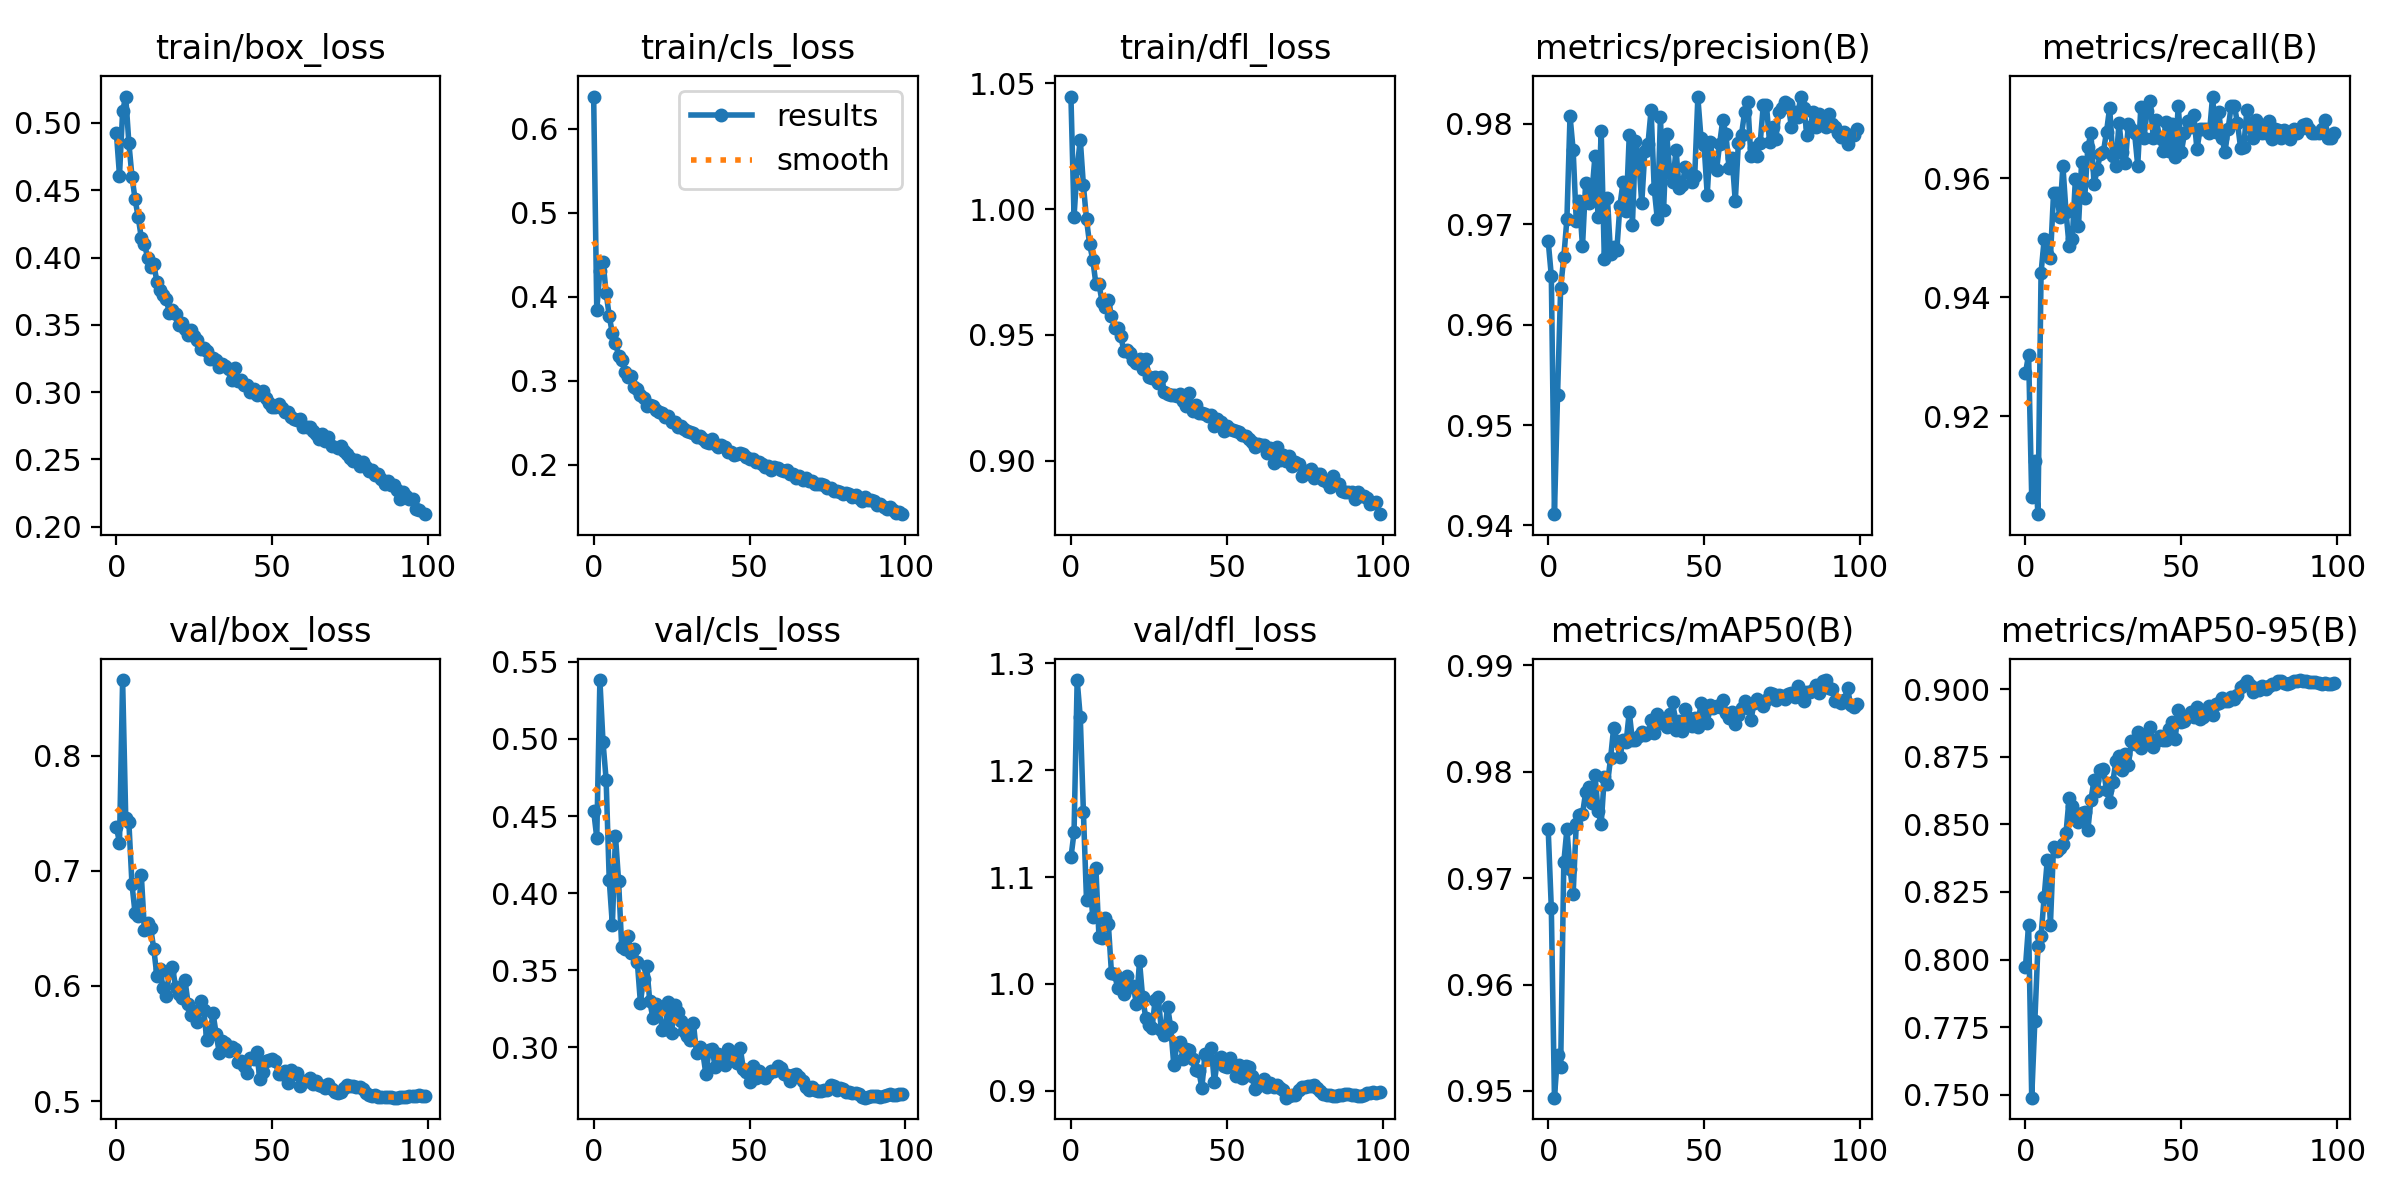

Source data for this figure (header and first rows):
epoch, train/box_loss, train/cls_loss, train/dfl_loss, metrics/precision(B), metrics/recall(B), metrics/mAP50(B), metrics/mAP50-95(B), val/box_loss, val/cls_loss, val/dfl_loss, lr/pg0, lr/pg1, lr/pg2
0, 0.4926, 0.638, 1.045, 0.9683, 0.9272, 0.9746, 0.7974, 0.7378, 0.4535, 1.118, 0.07005, 0.003328, 0.003328
1, 0.461, 0.3842, 0.997, 0.9648, 0.9303, 0.9672, 0.813, 0.7245, 0.4359, 1.142, 0.03998, 0.006595, 0.006595
2, 0.5087, 0.431, 1.016, 0.9411, 0.9063, 0.9494, 0.749, 0.8656, 0.5382, 1.284, 0.009851, 0.009797, 0.009797
3, 0.5197, 0.4418, 1.028, 0.953, 0.9125, 0.9534, 0.7772, 0.7461, 0.4981, 1.249, 0.009703, 0.009703, 0.009703
4, 0.4854, 0.4049, 1.009, 0.9637, 0.9035, 0.9523, 0.805, 0.7425, 0.4736, 1.161, 0.009703, 0.009703, 0.009703
5, 0.4602, 0.3769, 0.9959, 0.9667, 0.9441, 0.9715, 0.8087, 0.6884, 0.4085, 1.078, 0.009604, 0.009604, 0.009604
6, 0.4433, 0.3566, 0.9859, 0.9705, 0.9497, 0.9746, 0.8232, 0.663, 0.3795, 1.098, 0.009505, 0.009505, 0.009505
7, 0.43, 0.3453, 0.9799, 0.9808, 0.9473, 0.9709, 0.8369, 0.6611, 0.4371, 1.063, 0.009406, 0.009406, 0.009406
8, 0.4146, 0.33, 0.9703, 0.9774, 0.9466, 0.9685, 0.813, 0.696, 0.4078, 1.109, 0.009307, 0.009307, 0.009307
9, 0.4103, 0.3249, 0.9701, 0.9703, 0.9574, 0.9751, 0.8417, 0.6485, 0.3652, 1.044, 0.009208, 0.009208, 0.009208
10, 0.4, 0.3109, 0.963, 0.9723, 0.9574, 0.9759, 0.84, 0.6546, 0.3639, 1.043, 0.009109, 0.009109, 0.009109
11, 0.3931, 0.304, 0.9611, 0.9678, 0.9535, 0.976, 0.8414, 0.6502, 0.3721, 1.062, 0.00901, 0.00901, 0.00901
12, 0.3949, 0.3058, 0.9639, 0.9741, 0.9621, 0.9781, 0.8428, 0.6321, 0.3609, 1.056, 0.008911, 0.008911, 0.008911
13, 0.3821, 0.2924, 0.9573, 0.9721, 0.9543, 0.9786, 0.8468, 0.6087, 0.3638, 1.01, 0.008812, 0.008812, 0.008812
14, 0.376, 0.2904, 0.9529, 0.973, 0.9485, 0.9771, 0.8597, 0.6148, 0.3555, 1.009, 0.008713, 0.008713, 0.008713
15, 0.3718, 0.2827, 0.9527, 0.9768, 0.9497, 0.9797, 0.8568, 0.598, 0.3289, 0.9964, 0.008614, 0.008614, 0.008614
16, 0.369, 0.2794, 0.9495, 0.9708, 0.9597, 0.9763, 0.8527, 0.5916, 0.3445, 1, 0.008515, 0.008515, 0.008515
17, 0.3586, 0.2706, 0.9435, 0.9793, 0.9519, 0.9751, 0.8508, 0.6121, 0.3528, 0.9909, 0.008416, 0.008416, 0.008416
18, 0.3606, 0.2708, 0.9439, 0.9666, 0.9626, 0.9795, 0.8543, 0.6165, 0.3298, 1.008, 0.008317, 0.008317, 0.008317
19, 0.3583, 0.2703, 0.9426, 0.9726, 0.9567, 0.9788, 0.8546, 0.5986, 0.319, 0.9968, 0.008218, 0.008218, 0.008218
20, 0.3496, 0.2653, 0.9398, 0.967, 0.9652, 0.9812, 0.8478, 0.593, 0.328, 0.9983, 0.008119, 0.008119, 0.008119
21, 0.3516, 0.2625, 0.9387, 0.9677, 0.9675, 0.9841, 0.8591, 0.5899, 0.3257, 0.9811, 0.00802, 0.00802, 0.00802
22, 0.3469, 0.2616, 0.9403, 0.9674, 0.959, 0.9829, 0.8665, 0.6053, 0.3115, 1.021, 0.007921, 0.007921, 0.007921
23, 0.3423, 0.2574, 0.9366, 0.9718, 0.9614, 0.9814, 0.8623, 0.5846, 0.3119, 0.9873, 0.007822, 0.007822, 0.007822
24, 0.3462, 0.2581, 0.9405, 0.9742, 0.964, 0.9829, 0.8702, 0.5751, 0.3291, 0.9682, 0.007723, 0.007723, 0.007723
25, 0.3415, 0.251, 0.9334, 0.9714, 0.9644, 0.9828, 0.8703, 0.5778, 0.3094, 0.9612, 0.007624, 0.007624, 0.007624
26, 0.3385, 0.2506, 0.9328, 0.9789, 0.9678, 0.9856, 0.8625, 0.5687, 0.3276, 0.9583, 0.007525, 0.007525, 0.007525
27, 0.3322, 0.2454, 0.9334, 0.9699, 0.9718, 0.9829, 0.8583, 0.5872, 0.3226, 0.9849, 0.007426, 0.007426, 0.007426
28, 0.3329, 0.2466, 0.9309, 0.9783, 0.9636, 0.983, 0.8655, 0.579, 0.317, 0.9879, 0.007327, 0.007327, 0.007327
29, 0.3307, 0.2422, 0.9331, 0.9767, 0.9621, 0.9834, 0.8733, 0.5527, 0.3107, 0.9569, 0.007228, 0.007228, 0.007228
30, 0.3248, 0.2399, 0.9274, 0.9721, 0.9693, 0.9837, 0.8752, 0.5588, 0.3074, 0.9526, 0.007129, 0.007129, 0.007129
31, 0.3253, 0.2391, 0.9263, 0.9772, 0.9644, 0.9835, 0.87, 0.5762, 0.3045, 0.9788, 0.00703, 0.00703, 0.00703
32, 0.3239, 0.2376, 0.926, 0.978, 0.9625, 0.9836, 0.876, 0.5585, 0.3157, 0.9595, 0.006931, 0.006931, 0.006931
33, 0.3187, 0.2337, 0.9262, 0.9814, 0.969, 0.9849, 0.8718, 0.5418, 0.2961, 0.9238, 0.006832, 0.006832, 0.006832
34, 0.3211, 0.2345, 0.9258, 0.9735, 0.9682, 0.9836, 0.8809, 0.552, 0.3003, 0.9438, 0.006733, 0.006733, 0.006733
35, 0.3194, 0.2306, 0.9265, 0.9705, 0.9675, 0.9854, 0.8797, 0.5506, 0.2968, 0.9455, 0.006634, 0.006634, 0.006634
36, 0.3172, 0.2278, 0.9237, 0.9807, 0.9621, 0.9846, 0.884, 0.5435, 0.2826, 0.9299, 0.006535, 0.006535, 0.006535
37, 0.3089, 0.2256, 0.9218, 0.9714, 0.9719, 0.9846, 0.8782, 0.547, 0.2983, 0.9386, 0.006436, 0.006436, 0.006436
38, 0.3181, 0.2311, 0.9269, 0.979, 0.9667, 0.9842, 0.8798, 0.5449, 0.2988, 0.9381, 0.006337, 0.006337, 0.006337
39, 0.3085, 0.2248, 0.9197, 0.9751, 0.9712, 0.9854, 0.8821, 0.5343, 0.2869, 0.9296, 0.006238, 0.006238, 0.006238
40, 0.3088, 0.2219, 0.9222, 0.9742, 0.9729, 0.9866, 0.8861, 0.5347, 0.2957, 0.919, 0.006139, 0.006139, 0.006139
41, 0.3052, 0.2238, 0.9189, 0.9774, 0.9667, 0.9839, 0.8787, 0.53, 0.291, 0.9189, 0.00604, 0.00604, 0.00604
42, 0.3054, 0.2212, 0.919, 0.9736, 0.9698, 0.9848, 0.8808, 0.5248, 0.2885, 0.9027, 0.005941, 0.005941, 0.005941
43, 0.2998, 0.2151, 0.9185, 0.9739, 0.9667, 0.9838, 0.8826, 0.5372, 0.2989, 0.9342, 0.005842, 0.005842, 0.005842
44, 0.302, 0.2153, 0.9177, 0.9757, 0.9646, 0.9859, 0.8812, 0.5366, 0.2954, 0.9294, 0.005743, 0.005743, 0.005743
45, 0.298, 0.2115, 0.9181, 0.9751, 0.9695, 0.9851, 0.8812, 0.5425, 0.2964, 0.9401, 0.005644, 0.005644, 0.005644
46, 0.2993, 0.213, 0.9139, 0.9742, 0.9645, 0.9842, 0.8852, 0.5194, 0.2897, 0.9081, 0.005545, 0.005545, 0.005545
47, 0.3009, 0.2142, 0.9167, 0.9748, 0.969, 0.9851, 0.8879, 0.5254, 0.2999, 0.9292, 0.005446, 0.005446, 0.005446
48, 0.2952, 0.2128, 0.9155, 0.9826, 0.9636, 0.9842, 0.8815, 0.5351, 0.2862, 0.9315, 0.005347, 0.005347, 0.005347
49, 0.2922, 0.2095, 0.9117, 0.9786, 0.9721, 0.9865, 0.8922, 0.5357, 0.2843, 0.9234, 0.005248, 0.005248, 0.005248
50, 0.2892, 0.2066, 0.9138, 0.9779, 0.9644, 0.9854, 0.8878, 0.5362, 0.2778, 0.9221, 0.005149, 0.005149, 0.005149
51, 0.2892, 0.2073, 0.9127, 0.9729, 0.9675, 0.9846, 0.8881, 0.5347, 0.2879, 0.9308, 0.00505, 0.00505, 0.00505
52, 0.2913, 0.2033, 0.9122, 0.9781, 0.9696, 0.9863, 0.8902, 0.5234, 0.2799, 0.9234, 0.004951, 0.004951, 0.004951
53, 0.2884, 0.204, 0.9117, 0.9758, 0.9686, 0.986, 0.8914, 0.5238, 0.2849, 0.9139, 0.004852, 0.004852, 0.004852
54, 0.2853, 0.2009, 0.9115, 0.9754, 0.9706, 0.9862, 0.8895, 0.5262, 0.2822, 0.9239, 0.004753, 0.004753, 0.004753
55, 0.2853, 0.1973, 0.91, 0.978, 0.9648, 0.9861, 0.8935, 0.5158, 0.28, 0.9121, 0.004654, 0.004654, 0.004654
56, 0.2817, 0.1988, 0.9097, 0.9804, 0.9682, 0.9867, 0.8888, 0.5269, 0.283, 0.9234, 0.004555, 0.004555, 0.004555
57, 0.28, 0.1946, 0.9084, 0.9789, 0.9683, 0.9855, 0.8897, 0.5233, 0.2846, 0.9221, 0.004456, 0.004456, 0.004456
58, 0.2792, 0.1971, 0.9074, 0.9756, 0.9683, 0.9851, 0.8907, 0.524, 0.2848, 0.9136, 0.004357, 0.004357, 0.004357
59, 0.2802, 0.196, 0.9056, 0.9766, 0.9675, 0.9856, 0.8938, 0.5135, 0.2879, 0.9015, 0.004258, 0.004258, 0.004258
... 40 more rows
